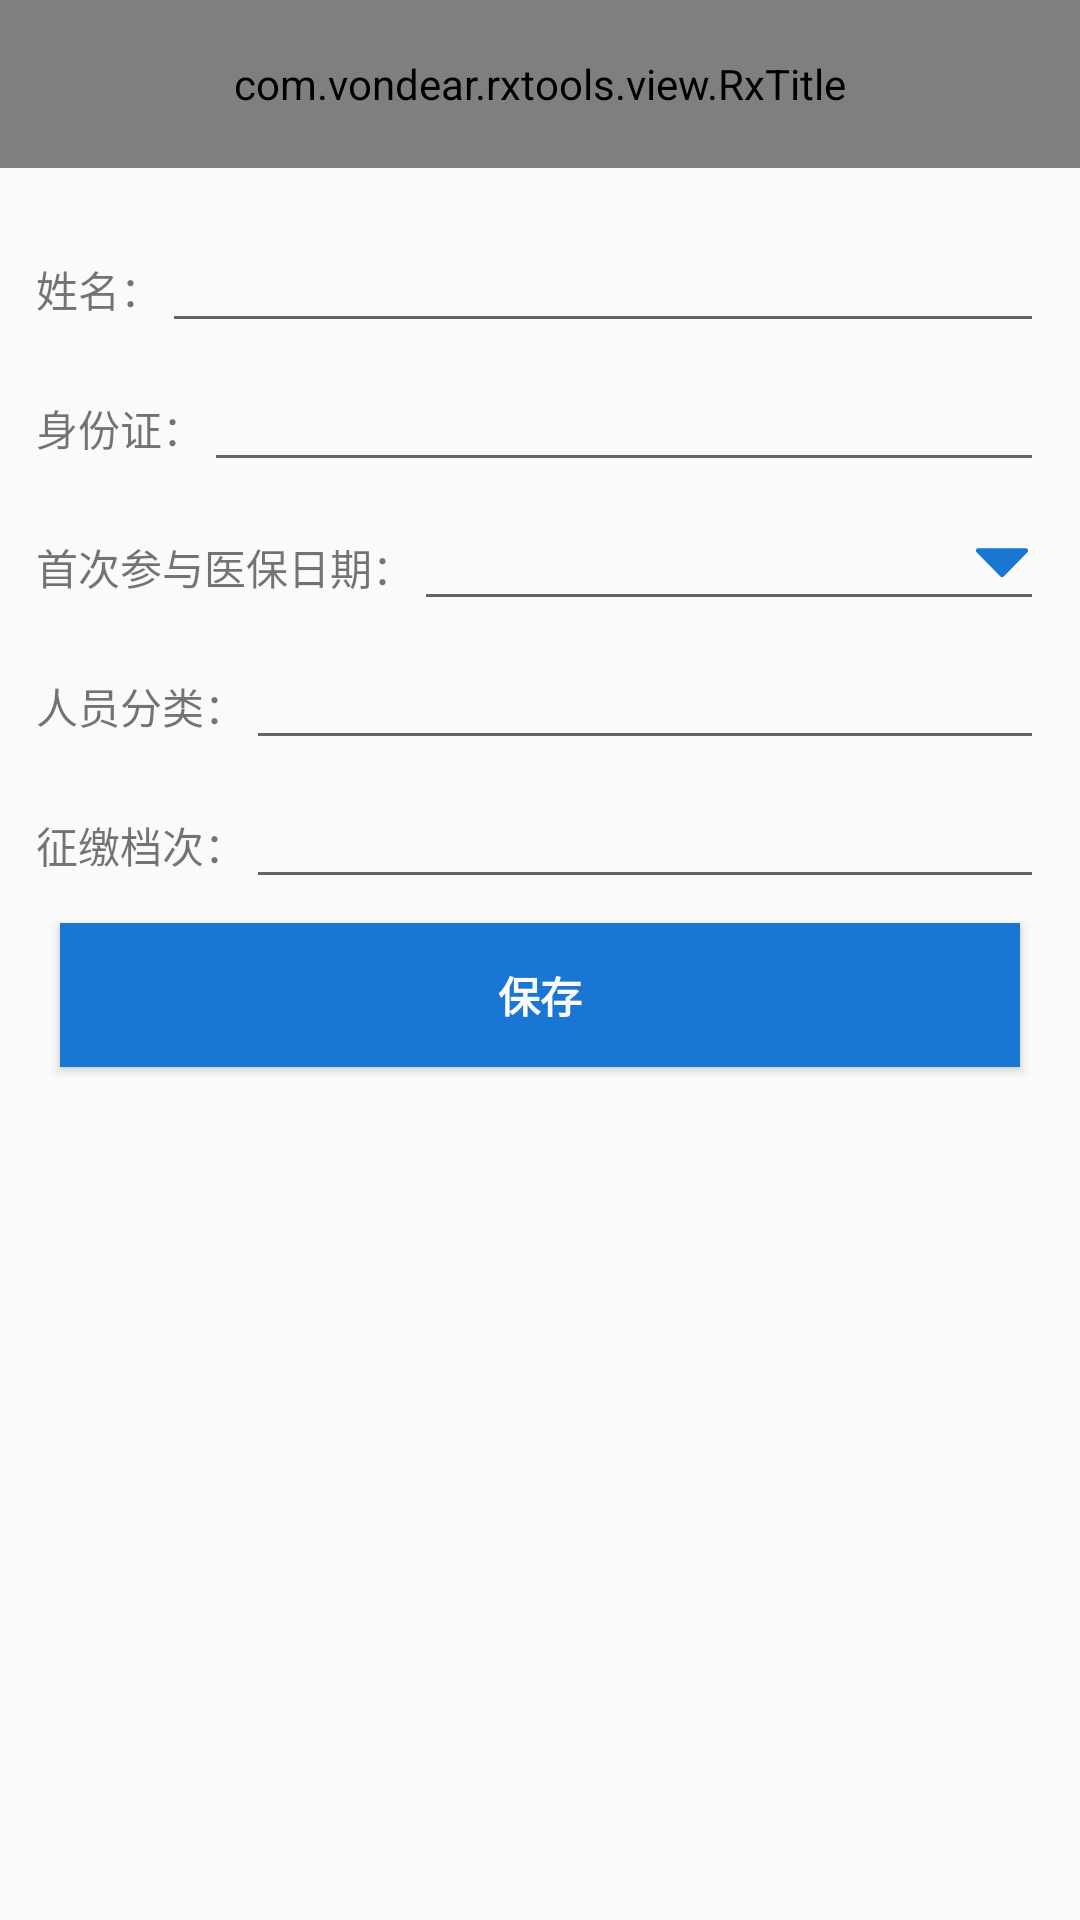

This screen was rendered from an Android layout file. Write that file and the resources it references.
<!-- AndroidManifest.xml: application theme AppTheme -->
<!-- res/layout/activity_form_ybxx.xml -->
<?xml version="1.0" encoding="utf-8"?>
<LinearLayout xmlns:android="http://schemas.android.com/apk/res/android"
              xmlns:app="http://schemas.android.com/apk/res-auto"
              android:layout_width="match_parent"
              android:layout_height="match_parent"
              android:orientation="vertical">

    <com.vondear.rxtools.view.RxTitle
        android:id="@+id/rx_title"
        android:layout_width="match_parent"
        android:layout_height="?attr/actionBarSize"
        android:background="@color/theme_color"
        android:layoutMode="opticalBounds"
        app:leftIconVisibility="true"
        app:popupTheme="@style/Widget.AppCompat.PopupMenu.Overflow"
        app:title="医保信息"
        app:titleColor="@color/white">
    </com.vondear.rxtools.view.RxTitle>

    <ScrollView
        android:layout_width="match_parent"
        android:layout_height="match_parent">

        <LinearLayout
            android:layout_width="match_parent"
            android:layout_height="wrap_content"
            android:layout_margin="@dimen/margin"
            android:foreground="@null"
            android:gravity="center"
            android:orientation="vertical"
            >


            <LinearLayout
                android:layout_width="match_parent"
                android:layout_height="wrap_content"
                android:layout_marginTop="5dp">

                <TextView
                    android:layout_width="wrap_content"
                    android:layout_height="wrap_content"
                    android:gravity="center"
                    android:lineSpacingExtra="3dp"
                    android:maxLines="1"
                    android:text="姓名："/>

                <EditText
                    android:id="@+id/yb_ord_xm"
                    android:layout_width="0dp"
                    android:layout_height="wrap_content"
                    android:layout_weight="1"
                    android:editable="false"/>
            </LinearLayout>

            <LinearLayout
                android:layout_width="match_parent"
                android:layout_height="wrap_content"
                android:layout_marginTop="5dp">

                <TextView
                    android:layout_width="wrap_content"
                    android:layout_height="wrap_content"
                    android:gravity="center"
                    android:lineSpacingExtra="3dp"
                    android:maxLines="1"
                    android:text="身份证："/>

                <EditText
                    android:id="@+id/yb_ord_sfz"
                    android:layout_width="0dp"
                    android:layout_height="wrap_content"
                    android:layout_weight="1"
                    android:editable="false"/>
            </LinearLayout>

            <LinearLayout
                android:layout_width="match_parent"
                android:layout_height="wrap_content"
                android:layout_marginTop="5dp">

                <TextView
                    android:layout_width="wrap_content"
                    android:layout_height="wrap_content"
                    android:gravity="center"
                    android:lineSpacingExtra="3dp"
                    android:maxLines="1"
                    android:text="首次参与医保日期："/>

                <EditText
                    android:id="@+id/yb_ord_sccyybrq"
                    android:layout_width="0dp"
                    android:layout_height="wrap_content"
                    android:layout_weight="1"
                    android:drawableRight="@drawable/ic_down"                    android:focusableInTouchMode="false"
                    android:editable="false"/>
            </LinearLayout>

            <LinearLayout
                android:layout_width="match_parent"
                android:layout_height="wrap_content"
                android:layout_marginTop="5dp">

                <TextView
                    android:layout_width="wrap_content"
                    android:layout_height="wrap_content"
                    android:gravity="center"
                    android:lineSpacingExtra="3dp"
                    android:maxLines="1"
                    android:text="人员分类："/>

                <EditText
                    android:id="@+id/yb_ord_ryfl"
                    android:layout_width="0dp"
                    android:layout_height="wrap_content"
                    android:layout_weight="1"/>
            </LinearLayout>

            <LinearLayout
                android:layout_width="match_parent"
                android:layout_height="wrap_content"
                android:layout_marginTop="5dp">

                <TextView
                    android:layout_width="wrap_content"
                    android:layout_height="wrap_content"
                    android:gravity="center"
                    android:lineSpacingExtra="3dp"
                    android:maxLines="1"
                    android:text="征缴档次："/>

                <EditText
                    android:id="@+id/yb_ord_zjdc"
                    android:layout_width="0dp"
                    android:layout_height="wrap_content"
                    android:layout_weight="1"/>
            </LinearLayout>


            <Button
                android:id="@+id/btn_save_clxx"
                android:layout_width="match_parent"
                android:layout_height="wrap_content"
                android:layout_margin="8dp"
                android:background="@color/theme_color"
                android:text="保存"
                android:textColor="@color/white"
                android:textStyle="bold"
                />

        </LinearLayout>
    </ScrollView>

</LinearLayout>
<!-- resources referenced by this layout -->
<resources>
  <color name="theme_color">#1976D2</color>
  <color name="white">#FAFAFA</color>
  <dimen name="margin">12dp</dimen>
  <!-- drawable ic_down (drawable) -->
  <?xml version="1.0" encoding="utf-8"?>
  <vector xmlns:android="http://schemas.android.com/apk/res/android"
          android:width="20dp"
          android:height="20dp"
          android:viewportHeight="1024"
          android:viewportWidth="1024">
  
      <path
          android:fillColor="@color/theme_color"
          android:pathData="M79.123059 327.850933l405.024593 413.260162c15.690354 16.009625 41.469484 16.009625 57.160861 0l405.02357-413.260162c24.819269-25.323758 6.877641-68.028373-28.579919-68.028373L107.704001 259.82256C72.245418 259.82256 54.30379 302.527175 79.123059 327.850933z"/>
  </vector>
  <style name="AppTheme" parent="Theme.AppCompat.Light.NoActionBar">
          
          <item name="colorPrimary">@color/colorPrimary</item>
          <item name="colorPrimaryDark">@color/colorPrimaryDark</item>
          <item name="colorAccent">@color/colorAccent</item>
      </style>
  <color name="colorPrimary">@color/md_blue_700</color>
  <color name="colorPrimaryDark">@color/md_blue_800</color>
  <color name="colorAccent">@color/theme_color</color>
  <color name="md_blue_700">#1976D2</color>
  <color name="md_blue_800">#1565C0</color>
</resources>
